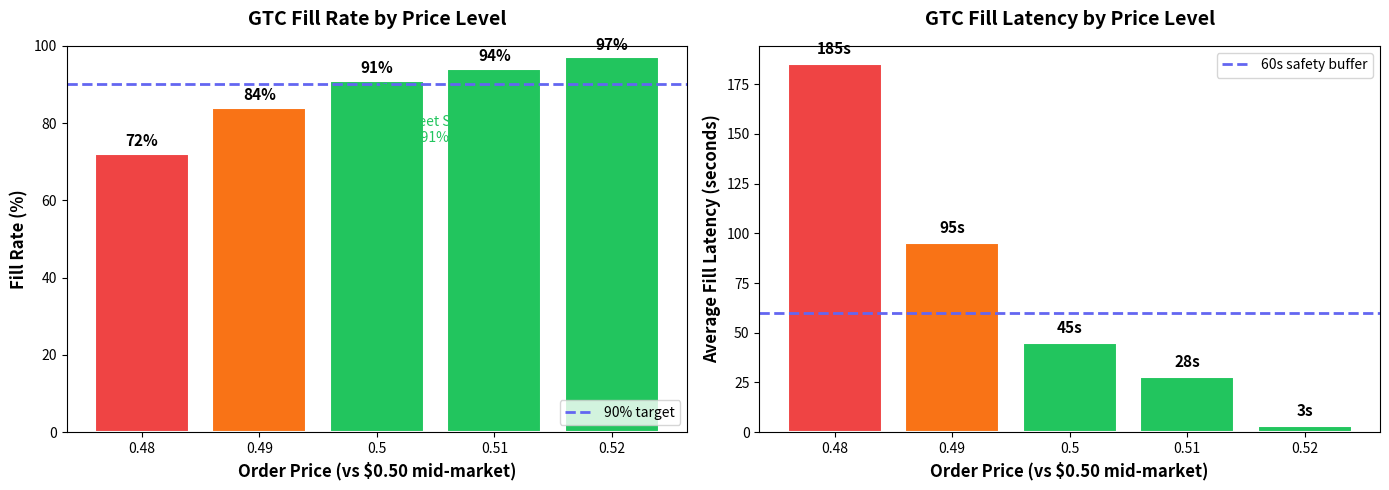

Write the Python code that produced this figure.
#!/usr/bin/env python3
"""
Generate fill rate by price level visualization for Day 13 blog post.
"""

import matplotlib.pyplot as plt
import numpy as np

# Data from orderbook simulation
prices = [0.48, 0.49, 0.50, 0.51, 0.52]
fill_rates = [72, 84, 91, 94, 97]
latencies = [185, 95, 45, 28, 3]  # seconds

# Create figure with two subplots
fig, (ax1, ax2) = plt.subplots(1, 2, figsize=(14, 5))

# Color scheme
colors_fill = ['#ef4444', '#f97316', '#22c55e', '#22c55e', '#22c55e']
colors_lat = ['#ef4444', '#f97316', '#22c55e', '#22c55e', '#22c55e']

# Plot 1: Fill Rate by Price
bars1 = ax1.bar([str(p) for p in prices], fill_rates, color=colors_fill, edgecolor='white', linewidth=1.5)
ax1.axhline(y=90, color='#6366f1', linestyle='--', linewidth=2, label='90% target')
ax1.set_xlabel('Order Price (vs $0.50 mid-market)', fontsize=12, fontweight='bold')
ax1.set_ylabel('Fill Rate (%)', fontsize=12, fontweight='bold')
ax1.set_title('GTC Fill Rate by Price Level', fontsize=14, fontweight='bold', pad=15)
ax1.set_ylim(0, 100)
ax1.legend(loc='lower right')

# Add value labels on bars
for bar, rate in zip(bars1, fill_rates):
    ax1.text(bar.get_x() + bar.get_width()/2, bar.get_height() + 2, 
             f'{rate}%', ha='center', fontsize=11, fontweight='bold')

# Add annotations for key zones
ax1.annotate('Passive\n(72%)', xy=(0, 72), xytext=(0, 45),
            fontsize=10, ha='center', color='#ef4444',
            arrowprops=dict(arrowstyle='->', color='#ef4444', lw=1.5))

ax1.annotate('Sweet Spot\n(91%)', xy=(2, 91), xytext=(2.5, 75),
            fontsize=10, ha='center', color='#22c55e',
            arrowprops=dict(arrowstyle='->', color='#22c55e', lw=1.5))

# Plot 2: Fill Latency by Price  
bars2 = ax2.bar([str(p) for p in prices], latencies, color=colors_lat, edgecolor='white', linewidth=1.5)
ax2.set_xlabel('Order Price (vs $0.50 mid-market)', fontsize=12, fontweight='bold')
ax2.set_ylabel('Average Fill Latency (seconds)', fontsize=12, fontweight='bold')
ax2.set_title('GTC Fill Latency by Price Level', fontsize=14, fontweight='bold', pad=15)

# Add value labels
for bar, lat in zip(bars2, latencies):
    ax2.text(bar.get_x() + bar.get_width()/2, bar.get_height() + 5, 
             f'{lat}s', ha='center', fontsize=11, fontweight='bold')

# Add target line at 60s (1 minute)
ax2.axhline(y=60, color='#6366f1', linestyle='--', linewidth=2, label='60s safety buffer')
ax2.legend(loc='upper right')

plt.tight_layout()
plt.savefig('day13-fill-rate-analysis.png', dpi=150, bbox_inches='tight', 
            facecolor='#1a1a2e', edgecolor='none')
plt.close()

print("Generated: day13-fill-rate-analysis.png")
